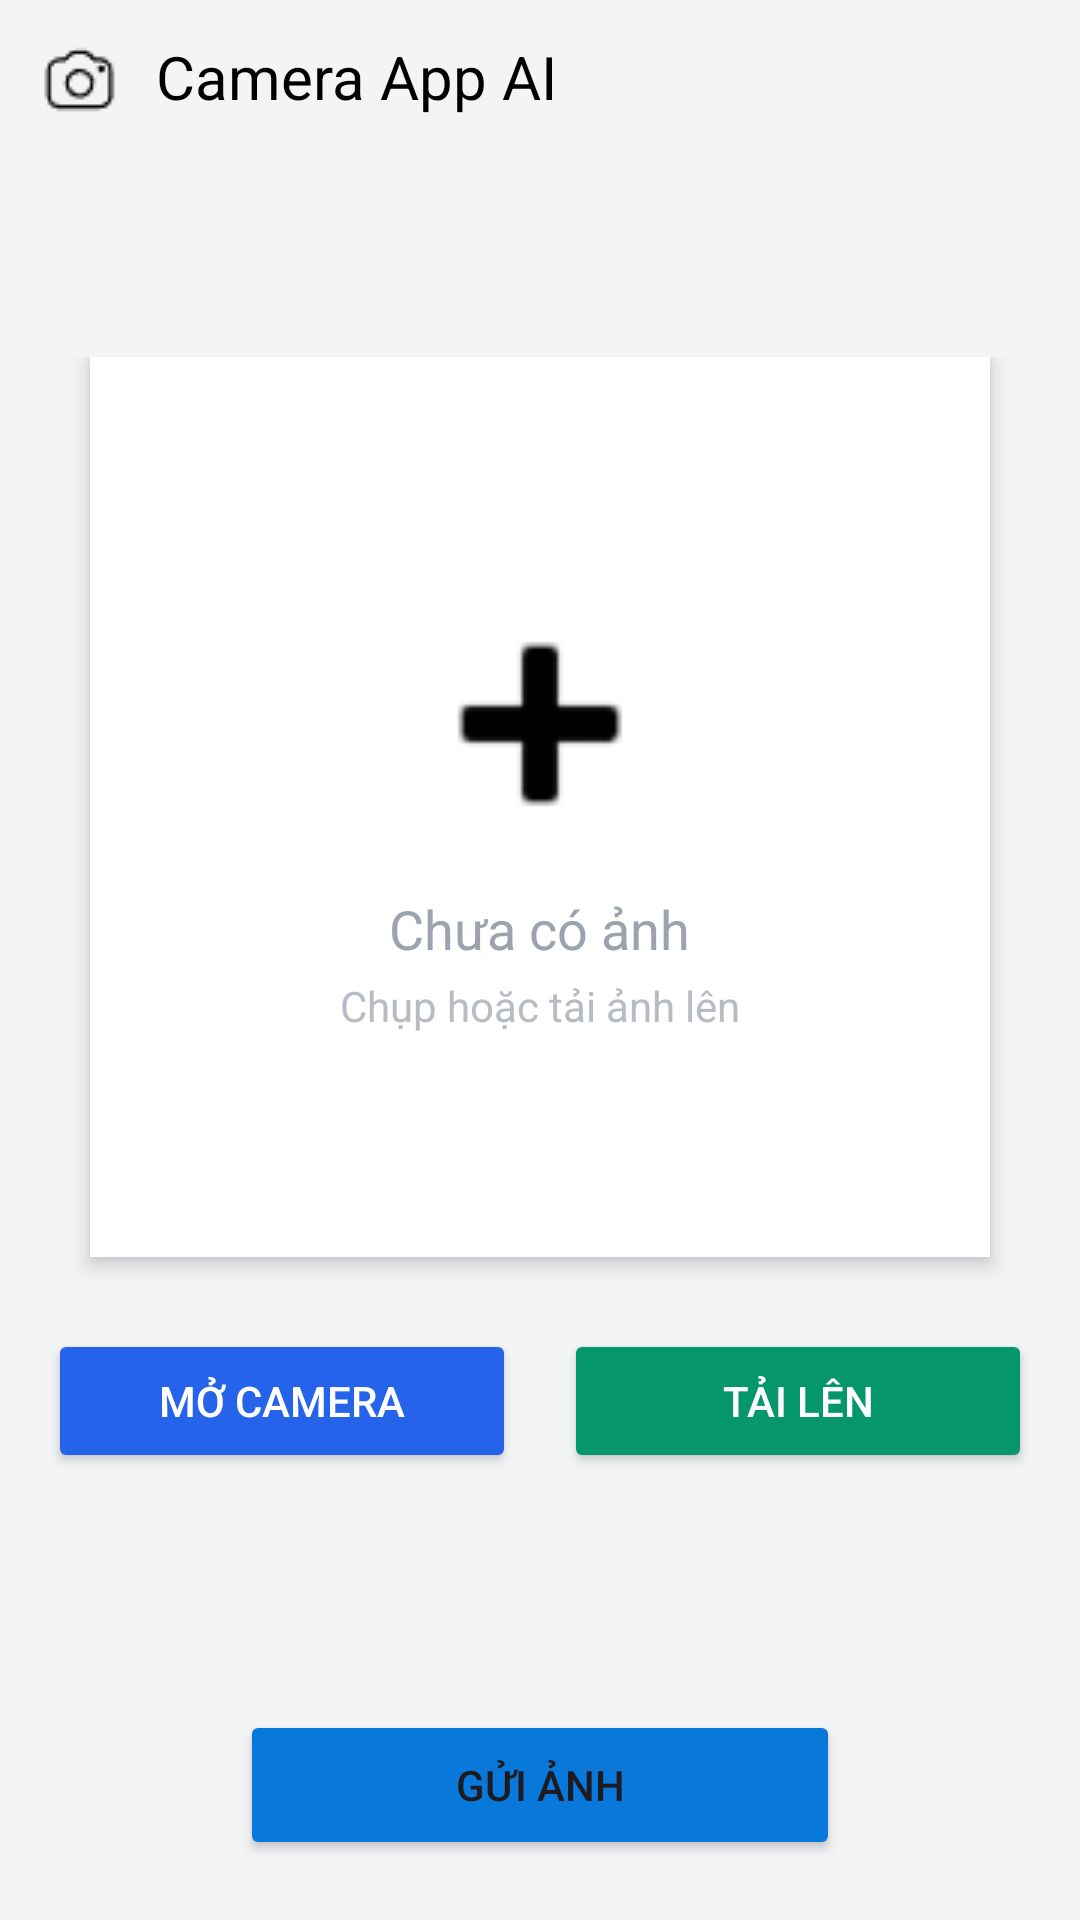

Android layout source for this screen:
<!-- AndroidManifest.xml: application theme Theme.AI -->
<!-- res/layout/activity_upload.xml -->
<?xml version="1.0" encoding="utf-8"?>
<LinearLayout xmlns:android="http://schemas.android.com/apk/res/android"
    xmlns:app="http://schemas.android.com/apk/res-auto"
    android:id="@+id/upload"
    android:orientation="vertical"
    android:background="#F3F4F6"
    android:layout_width="match_parent"
    android:layout_height="match_parent">

    
    <LinearLayout
        android:layout_width="match_parent"
        android:layout_height="56dp"
        android:orientation="horizontal"
        android:padding="12dp">

        <ImageView
            android:layout_width="28dp"
            android:layout_height="28dp"
            android:src="@drawable/cameraalt" />

        <TextView
            android:layout_width="wrap_content"
            android:layout_height="wrap_content"
            android:layout_marginStart="12dp"
            android:text="Camera App AI"
            android:textColor="@color/black"
            android:textSize="20sp" />
    </LinearLayout>

    <LinearLayout
        android:layout_weight="1"
        android:gravity="center"
        android:layout_width="match_parent"
        android:layout_height="wrap_content">

        <LinearLayout
            android:orientation="vertical"
            android:padding="16dp"
            android:gravity="center"
            android:layout_width="match_parent"
            android:layout_height="wrap_content">

            
            <FrameLayout
                android:layout_width="300dp"
                android:layout_height="300dp"
                android:background="#FFFFFF"
                android:layout_marginBottom="24dp"
                android:padding="4dp"
                android:elevation="4dp">

                <ImageView
                    android:id="@+id/imagePreview"
                    android:layout_width="match_parent"
                    android:layout_height="match_parent"
                    android:scaleType="centerCrop"
                    android:visibility="gone" />

                <TextureView
                    android:id="@+id/cameraPreview"
                    android:layout_width="match_parent"
                    android:layout_height="match_parent"
                    android:visibility="gone" />

                <LinearLayout
                    android:id="@+id/emptyState"
                    android:orientation="vertical"
                    android:gravity="center"
                    android:background="@drawable/boxborder"
                    android:layout_width="match_parent"
                    android:layout_height="match_parent">

                    <ImageView
                        android:layout_width="96dp"
                        android:layout_height="96dp"
                        android:src="@android:drawable/ic_input_add"
                        app:tint="@color/black" />

                    <TextView
                        android:layout_width="wrap_content"
                        android:layout_height="wrap_content"
                        android:text="Chưa có ảnh"
                        android:textColor="#9CA3AF"
                        android:textSize="18sp"
                        android:layout_marginTop="8dp" />

                    <TextView
                        android:layout_width="wrap_content"
                        android:layout_height="wrap_content"
                        android:text="Chụp hoặc tải ảnh lên"
                        android:textColor="#B7BBC4"
                        android:textSize="14sp"
                        android:layout_marginTop="4dp" />
                </LinearLayout>
            </FrameLayout>

            
            <LinearLayout
                android:orientation="horizontal"
                android:layout_width="match_parent"
                android:layout_height="wrap_content"
                android:gravity="center"
                android:layout_marginBottom="16dp">

                <Button
                    android:id="@+id/btnOpenCamera"
                    android:layout_width="0dp"
                    android:layout_height="48dp"
                    android:layout_weight="1"
                    android:text="Mở Camera"
                    android:backgroundTint="#2563EB"
                    android:textColor="#FFFFFF" />

                <Space
                    android:layout_width="16dp"
                    android:layout_height="wrap_content" />

                <Button
                    android:id="@+id/btnUpload"
                    android:layout_width="0dp"
                    android:layout_height="48dp"
                    android:layout_weight="1"
                    android:text="Tải lên"
                    android:backgroundTint="#059669"
                    android:textColor="#FFFFFF" />
            </LinearLayout>

            <Button
                android:id="@+id/btnDeleteImage"
                android:layout_width="match_parent"
                android:layout_height="48dp"
                android:text="Xóa ảnh"
                android:backgroundTint="#D1D5DB"
                android:textColor="#374151"
                android:visibility="gone" />

            <Button
                android:id="@+id/btnCloseCamera"
                android:layout_width="match_parent"
                android:layout_height="48dp"
                android:text="Đóng Camera"
                android:backgroundTint="#DC2626"
                android:textColor="#FFFFFF"
                android:layout_marginTop="12dp"
                android:visibility="gone" />
        </LinearLayout>
    </LinearLayout>
    <LinearLayout
        android:layout_marginBottom="20dp"
        android:gravity="center"
        android:layout_width="match_parent"
        android:layout_height="wrap_content">
        <Button
            android:id="@+id/btnSendImage"
            android:backgroundTint="#0978DB"
            android:text="Gửi ảnh"
            android:layout_width="200dp"
            android:layout_height="50dp"/>
    </LinearLayout>

</LinearLayout>
<!-- resources referenced by this layout -->
<resources>
  <color name="black">#FF000000</color>
  <!-- drawable cameraalt: png bitmap (drawable, 534 bytes) -->
  <style name="Theme.AI" parent="Base.Theme.AI" />
  <style name="Base.Theme.AI" parent="Theme.Material3.DayNight.NoActionBar">
          
          
      </style>
</resources>
